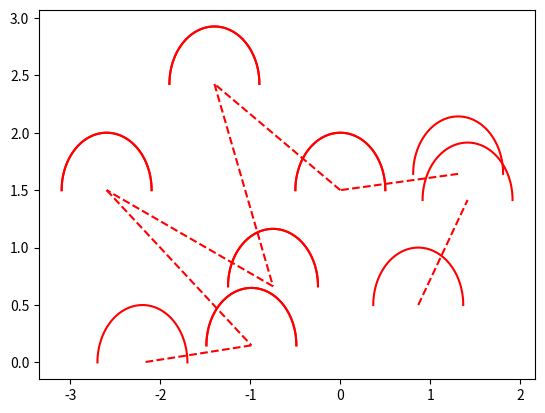

Recreate this plot in Python.
import matplotlib.pyplot as plt
import numpy as np

class SemiCircleCheck:
       
    def __init__(self, robot_radius=0.5, d_T=0.55):
        self.robot_radius = robot_radius
        self.d_T = d_T
        self.fig, self.ax = plt.subplots()
        
    def drawSemiCircle(self, center_x, center_y, radius, ax, color='blue'):
        #Draws a semicircle given a center and radius.
        semi_circle_theta = np.linspace(0, np.pi, 100)
        x = center_x + radius * np.cos(semi_circle_theta)
        y = center_y + radius * np.sin(semi_circle_theta)
        ax.plot(x, y, color=color)

    def find_gaps(self, lidar_data):
        #Identifies gaps in the lidar data where the distance exceeds the threshold d_T. 
        gaps = []
        for i in range(len(lidar_data) - 1):
            r1, theta1 = lidar_data[i]
            r2, theta2 = lidar_data[i + 1]
            distance = abs(r2 - r1)
            if distance > self.d_T:
                gaps.append((r1, theta1, r2, theta2))
        return gaps
    
    def is_point_in_semicircle(self, point_x, point_y, center_x, center_y, radius):
        #Checks if a point (point_x, point_y) falls within a semicircle centered at (center_x, center_y). 
        distance = np.sqrt((point_x - center_x) ** 2 + (point_y - center_y) ** 2)
        return distance <= radius

    def check_gap_passability(self, r1, theta1, r2, theta2, lidar_data):
        # Checks if a gap between two points is passable by ensuring no obstacles are within the semicircles. 
        # Calculate semicircle centers for both points in the gap
        left_x, left_y = r1 * np.cos(theta1), r1 * np.sin(theta1)
        right_x, right_y = r2 * np.cos(theta2), r2 * np.sin(theta2)
        
        # Check for obstacles within the semicircles around each point in the gap
        passable = True
        for r, theta in lidar_data:
            obstacle_x = r * np.cos(theta)
            obstacle_y = r * np.sin(theta)
            if self.is_point_in_semicircle(obstacle_x, obstacle_y, left_x, left_y, self.robot_radius) or \
               self.is_point_in_semicircle(obstacle_x, obstacle_y, right_x, right_y, self.robot_radius):
                passable = False
                break
        return passable
        
    def draw_lidar_data(self, lidar_data):
       # Draws lidar data with semicircles around passable gaps. 
        gaps = self.find_gaps(lidar_data)

        for r1, theta1, r2, theta2 in gaps:
            left_x, left_y = r1 * np.cos(theta1), r1 * np.sin(theta1)
            right_x, right_y = r2 * np.cos(theta2), r2 * np.sin(theta2)

            # Check gap passability
            if self.check_gap_passability(r1, theta1, r2, theta2, lidar_data):
                color = 'green'  # Passable
            else:
                color = 'red'  # Not passable

            # Draw semicircles at each gap endpoint
            self.drawSemiCircle(left_x, left_y, self.robot_radius, self.ax, color=color)
            self.drawSemiCircle(right_x, right_y, self.robot_radius, self.ax, color=color)
            
            # Draw a line between gap endpoints to show the gap
            self.ax.plot([left_x, right_x], [left_y, right_y], color=color, linestyle='--')

        plt.show()
        
if __name__ == "__main__":
    # Example lidar data including both passable and impassable gaps
    lidar_data = [
        (1.0, np.pi / 6), (2.0, np.pi / 4), (2.1, np.pi / 3.5),
        (1.5, np.pi / 2), (2.8, np.pi / 1.5), (1.0, np.pi / 1.3),
        (3.0, np.pi / 1.2), (1.0, np.pi / 1.05), (2.2, np.pi)
    ]

    # Create an instance of SemiCircleCheck
    semi_circle_checker = SemiCircleCheck(robot_radius=0.5, d_T=0.5)

    # Visualize the lidar data and check for passable gaps
    semi_circle_checker.draw_lidar_data(lidar_data)
